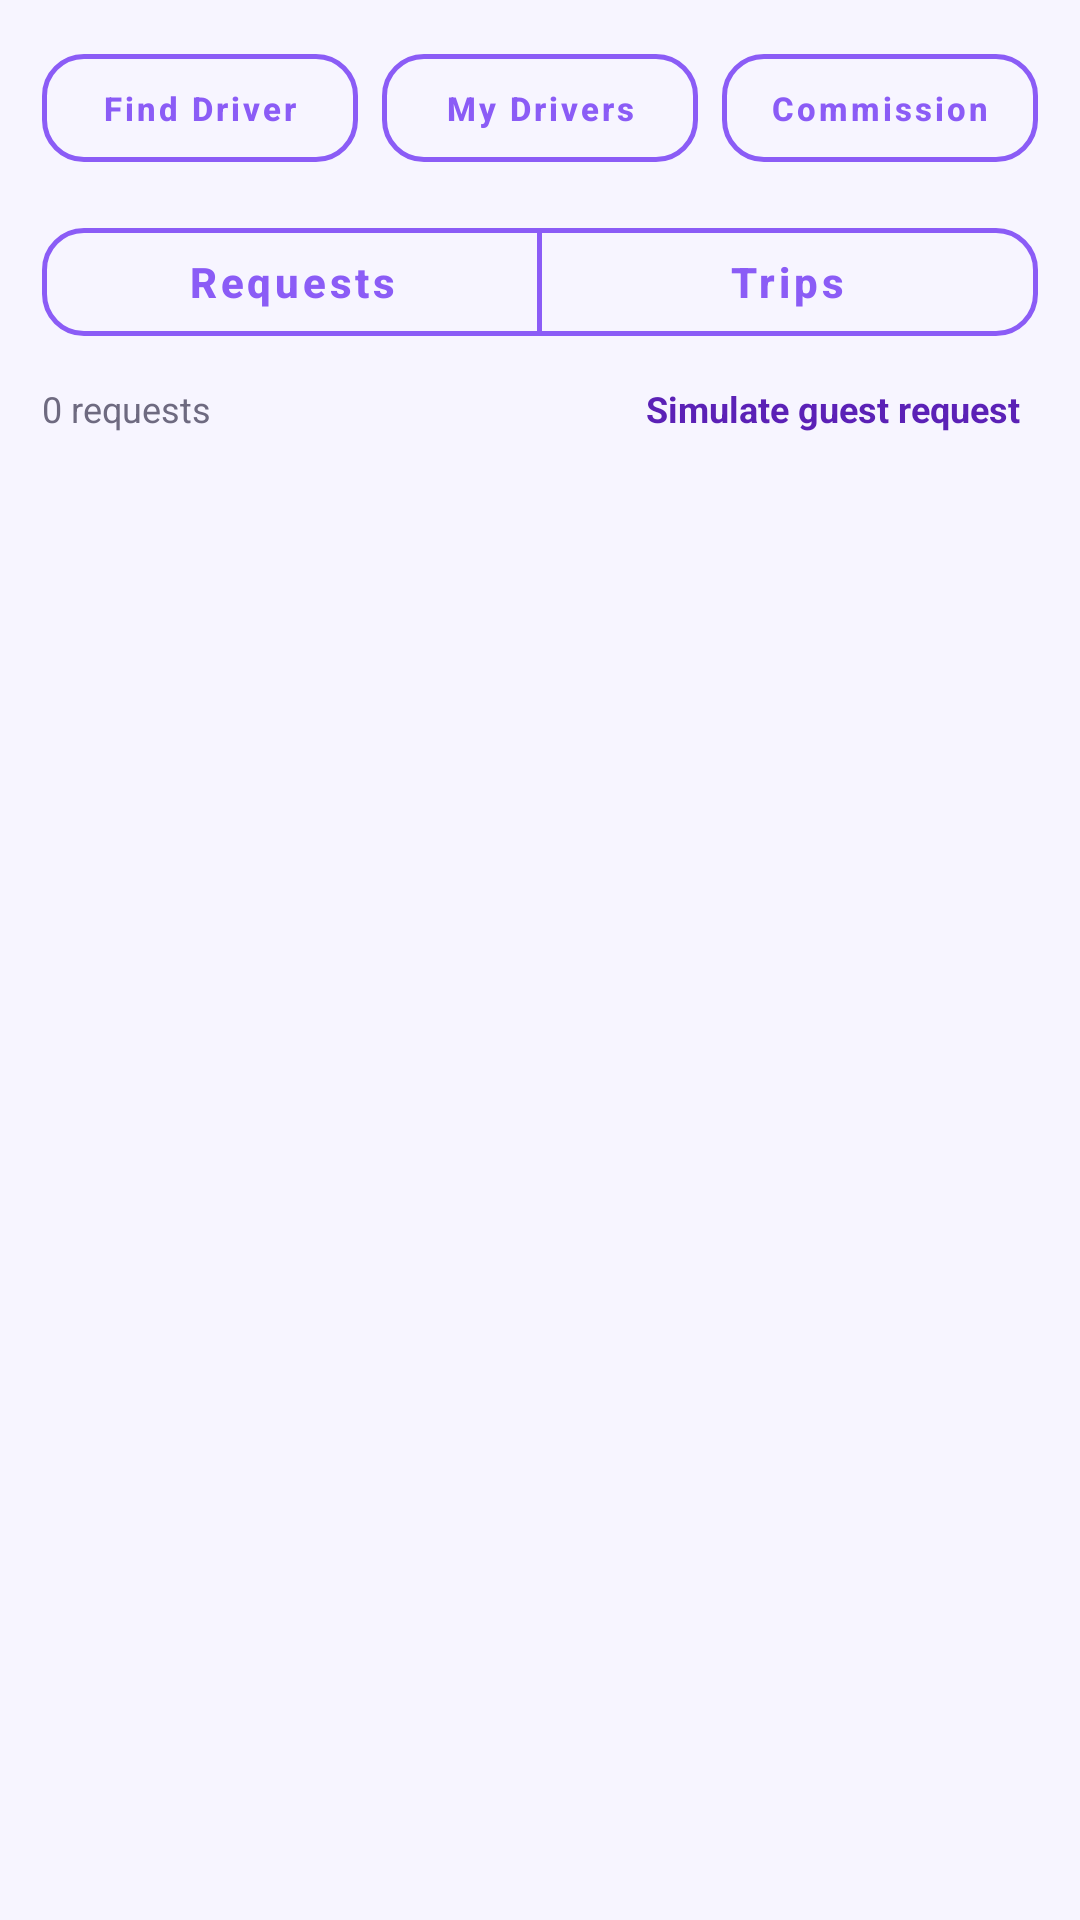

Here is an Android app screen rendered from its layout file. Give the layout XML and the strings, colors and styles it references.
<!-- AndroidManifest.xml: application theme Theme.StayRide -->
<!-- res/layout/fragment_cabs.xml -->
<?xml version="1.0" encoding="utf-8"?>
<LinearLayout xmlns:android="http://schemas.android.com/apk/res/android"
    xmlns:app="http://schemas.android.com/apk/res-auto"
    android:layout_width="match_parent"
    android:layout_height="match_parent"
    android:orientation="vertical"
    android:paddingStart="14dp"
    android:paddingTop="12dp"
    android:paddingEnd="14dp">

    <LinearLayout
        android:layout_width="match_parent"
        android:layout_height="wrap_content"
        android:orientation="horizontal">

        <com.google.android.material.button.MaterialButton
            android:id="@+id/btnFindDriver"
            style="@style/AppButtonOutlined"
            android:layout_width="0dp"
            android:layout_height="wrap_content"
            android:layout_marginEnd="4dp"
            android:layout_weight="1"
            android:text="Find Driver"
            android:textSize="11sp" />

        <com.google.android.material.button.MaterialButton
            android:id="@+id/btnMyDrivers"
            style="@style/AppButtonOutlined"
            android:layout_width="0dp"
            android:layout_height="wrap_content"
            android:layout_marginStart="4dp"
            android:layout_marginEnd="4dp"
            android:layout_weight="1"
            android:text="My Drivers"
            android:textSize="11sp" />

        <com.google.android.material.button.MaterialButton
            android:id="@+id/btnCommission"
            style="@style/AppButtonOutlined"
            android:layout_width="0dp"
            android:layout_height="wrap_content"
            android:layout_marginStart="4dp"
            android:layout_weight="1"
            android:text="Commission"
            android:textSize="11sp" />
    </LinearLayout>

    <com.google.android.material.button.MaterialButtonToggleGroup
        android:id="@+id/toggle"
        android:layout_width="match_parent"
        android:layout_height="wrap_content"
        android:layout_marginTop="10dp"
        app:singleSelection="true"
        app:selectionRequired="true">

        <com.google.android.material.button.MaterialButton
            android:id="@+id/tabRequests"
            style="@style/AppButtonOutlined"
            android:layout_width="0dp"
            android:layout_height="wrap_content"
            android:layout_weight="1"
            android:text="Requests" />

        <com.google.android.material.button.MaterialButton
            android:id="@+id/tabTrips"
            style="@style/AppButtonOutlined"
            android:layout_width="0dp"
            android:layout_height="wrap_content"
            android:layout_weight="1"
            android:text="Trips" />
    </com.google.android.material.button.MaterialButtonToggleGroup>

    <LinearLayout
        android:layout_width="match_parent"
        android:layout_height="wrap_content"
        android:layout_marginTop="4dp"
        android:gravity="center_vertical"
        android:orientation="horizontal">

        <TextView
            android:id="@+id/count"
            android:layout_width="0dp"
            android:layout_height="wrap_content"
            android:layout_weight="1"
            android:text="0 requests"
            android:textColor="@color/text_secondary"
            android:textSize="12sp" />

        <TextView
            android:id="@+id/simulate"
            android:layout_width="wrap_content"
            android:layout_height="wrap_content"
            android:background="?attr/selectableItemBackground"
            android:padding="6dp"
            android:text="Simulate guest request"
            android:textColor="@color/brand_primary_dark"
            android:textSize="12sp"
            android:textStyle="bold" />
    </LinearLayout>

    <androidx.recyclerview.widget.RecyclerView
        android:id="@+id/list"
        android:layout_width="match_parent"
        android:layout_height="0dp"
        android:layout_marginTop="6dp"
        android:layout_weight="1"
        android:clipToPadding="false"
        android:paddingBottom="24dp" />

    <TextView
        android:id="@+id/empty"
        android:layout_width="match_parent"
        android:layout_height="wrap_content"
        android:gravity="center"
        android:padding="32dp"
        android:text="No cab requests yet."
        android:textColor="@color/text_secondary"
        android:textSize="14sp"
        android:visibility="gone" />
</LinearLayout>
<!-- resources referenced by this layout -->
<resources>
  <color name="brand_primary_dark">#FF5B21B6</color>
  <color name="text_secondary">#FF6E6A80</color>
  <style name="AppButtonOutlined" parent="Widget.MaterialComponents.Button.OutlinedButton">
          <item name="android:textAllCaps">false</item>
          <item name="android:textStyle">bold</item>
          <item name="android:textColor">@color/brand_primary</item>
          <item name="strokeColor">@color/brand_primary</item>
          <item name="strokeWidth">1.5dp</item>
          <item name="shapeAppearanceOverlay">@style/AppShape_14</item>
      </style>
  <style name="Theme.StayRide" parent="Theme.MaterialComponents.Light.DarkActionBar">
          <item name="colorPrimary">@color/brand_primary</item>
          <item name="colorPrimaryVariant">@color/brand_primary_dark</item>
          <item name="colorOnPrimary">@color/white</item>
          <item name="colorSecondary">@color/brand_accent</item>
          <item name="colorSecondaryVariant">@color/brand_accent</item>
          <item name="colorOnSecondary">@color/black</item>
          <item name="colorAccent">@color/brand_primary</item>
          <item name="colorSurface">@color/bg_card</item>
          <item name="colorOnSurface">@color/text_primary</item>
          <item name="android:colorBackground">@color/bg_page</item>
          <item name="android:textColorPrimary">@color/text_primary</item>
          <item name="android:textColorSecondary">@color/text_secondary</item>
          <item name="android:statusBarColor">@color/brand_primary_dark</item>
          <item name="android:windowBackground">@color/bg_page</item>
          <item name="android:windowLightStatusBar">false</item>
          <item name="materialAlertDialogTheme">@style/AppAlertDialog</item>
          <item name="materialButtonStyle">@style/AppButton</item>
          <item name="textInputStyle">@style/Widget.MaterialComponents.TextInputLayout.OutlinedBox</item>
      </style>
  <color name="brand_primary">#FF8B5CF6</color>
  <style name="AppShape_14" parent="">
          <item name="cornerFamily">rounded</item>
          <item name="cornerSize">14dp</item>
      </style>
  <color name="white">#FFFFFFFF</color>
  <color name="brand_accent">#FFFBBF24</color>
  <color name="black">#FF000000</color>
  <color name="bg_card">#FFFFFFFF</color>
  <color name="text_primary">#FF1E1B2E</color>
  <color name="bg_page">#FFF7F5FF</color>
  <style name="AppAlertDialog" parent="ThemeOverlay.MaterialComponents.MaterialAlertDialog">
          <item name="shapeAppearanceOverlay">@style/AppShape_24</item>
          <item name="colorSurface">@color/bg_card</item>
          <item name="colorAccent">@color/brand_primary</item>
          <item name="buttonBarPositiveButtonStyle">@style/DialogPositiveButton</item>
          <item name="buttonBarNegativeButtonStyle">@style/DialogNegativeButton</item>
          <item name="buttonBarNeutralButtonStyle">@style/DialogNegativeButton</item>
      </style>
  <style name="AppButton" parent="Widget.MaterialComponents.Button">
          <item name="android:textAllCaps">false</item>
          <item name="android:textStyle">bold</item>
          <item name="android:textColor">@color/white</item>
          <item name="backgroundTint">@color/brand_primary</item>
          <item name="iconTint">@color/white</item>
          <item name="shapeAppearanceOverlay">@style/AppShape_14</item>
      </style>
  <style name="AppShape_24" parent="">
          <item name="cornerFamily">rounded</item>
          <item name="cornerSize">24dp</item>
      </style>
  <style name="DialogPositiveButton" parent="Widget.MaterialComponents.Button.TextButton.Dialog">
          <item name="android:textColor">@color/brand_primary</item>
          <item name="android:textStyle">bold</item>
          <item name="android:textAllCaps">false</item>
      </style>
  <style name="DialogNegativeButton" parent="Widget.MaterialComponents.Button.TextButton.Dialog">
          <item name="android:textColor">@color/text_secondary</item>
          <item name="android:textAllCaps">false</item>
      </style>
</resources>
